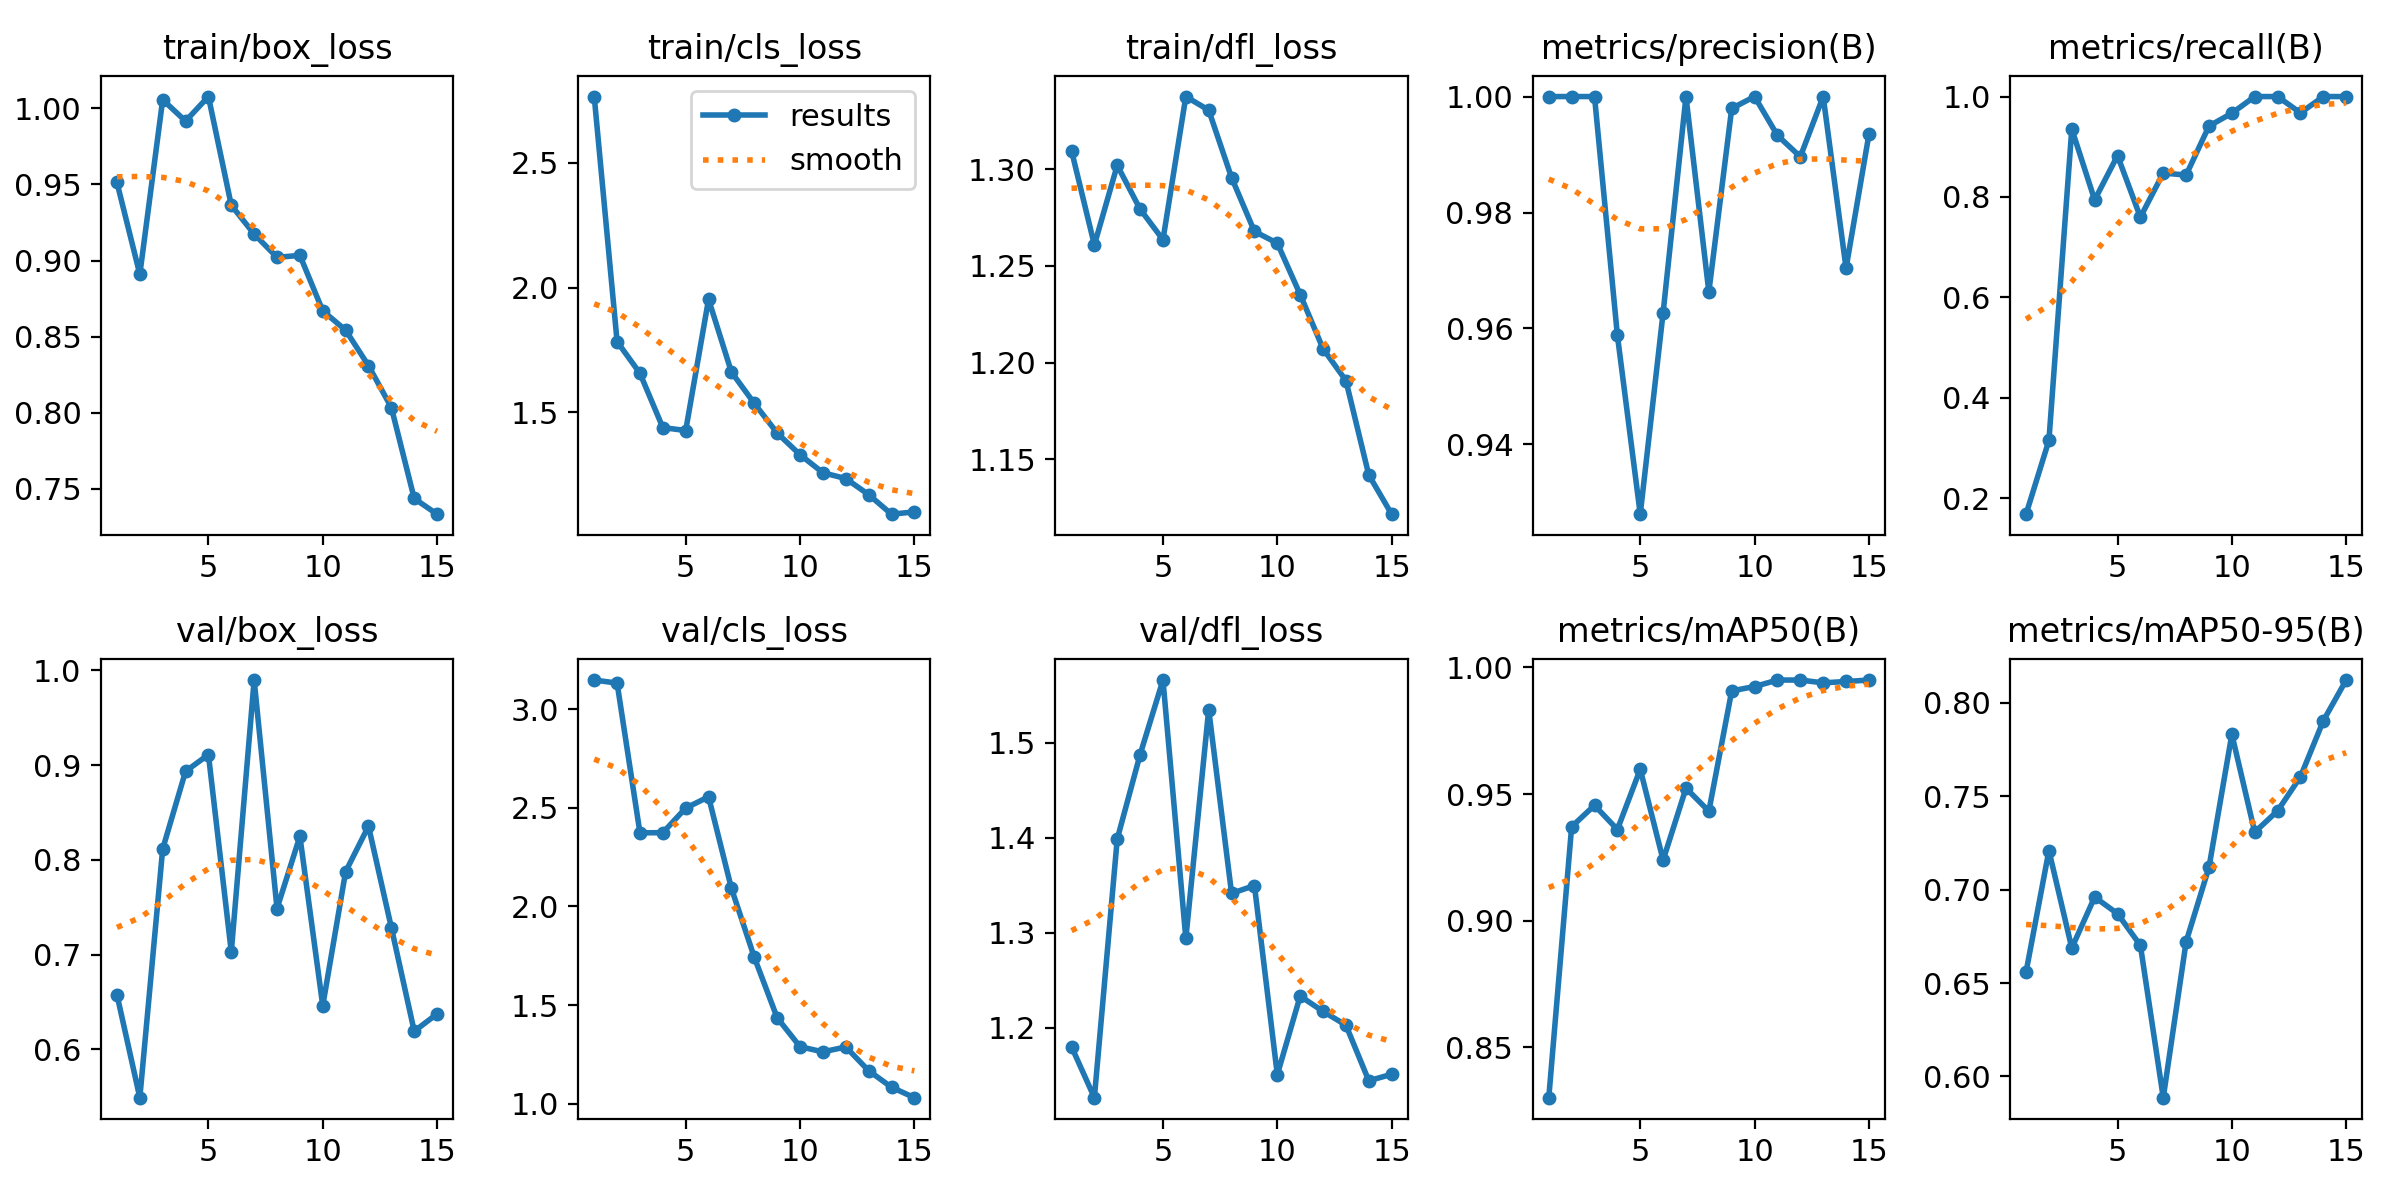

Values plotted in this chart, from the file beside it:
epoch, time, train/box_loss, train/cls_loss, train/dfl_loss, metrics/precision(B), metrics/recall(B), metrics/mAP50(B), metrics/mAP50-95(B), val/box_loss, val/cls_loss, val/dfl_loss, lr/pg0, lr/pg1, lr/pg2
1, 96.08, 0.9513, 2.766, 1.31, 1, 0.1683, 0.8301, 0.6559, 0.6578, 3.148, 1.18, 0.0002334, 0.0002334, 0.0002334
2, 189.3, 0.891, 1.783, 1.261, 1, 0.3153, 0.9371, 0.7209, 0.5491, 3.133, 1.127, 0.0004515, 0.0004515, 0.0004515
3, 285.2, 1.006, 1.656, 1.302, 1, 0.9353, 0.9455, 0.6687, 0.8115, 2.373, 1.399, 0.0006367, 0.0006367, 0.0006367
4, 383.7, 0.9916, 1.438, 1.279, 0.9588, 0.7941, 0.936, 0.696, 0.8934, 2.374, 1.487, 0.0007888, 0.0007888, 0.0007888
5, 481.2, 1.008, 1.427, 1.264, 0.928, 0.8823, 0.9598, 0.6871, 0.911, 2.499, 1.566, 0.0009079, 0.0009079, 0.0009079
6, 579.2, 0.9363, 1.953, 1.338, 0.9627, 0.7597, 0.9239, 0.6701, 0.7029, 2.556, 1.294, 0.000994, 0.000994, 0.000994
7, 676.2, 0.9174, 1.661, 1.331, 1, 0.8476, 0.9523, 0.5886, 0.9897, 2.092, 1.535, 0.001007, 0.001007, 0.001007
8, 773, 0.9021, 1.535, 1.296, 0.9663, 0.8437, 0.9432, 0.6721, 0.7487, 1.742, 1.341, 0.0008968, 0.0008968, 0.0008968
9, 871.3, 0.9034, 1.417, 1.268, 0.998, 0.9412, 0.9907, 0.7119, 0.8248, 1.436, 1.35, 0.0007868, 0.0007868, 0.0007868
10, 968.7, 0.867, 1.329, 1.262, 1, 0.9668, 0.9924, 0.7831, 0.6461, 1.289, 1.151, 0.0006768, 0.0006768, 0.0006768
11, 1067, 0.8543, 1.257, 1.235, 0.9933, 1, 0.995, 0.7307, 0.7875, 1.263, 1.233, 0.0005668, 0.0005668, 0.0005668
12, 1167, 0.831, 1.234, 1.207, 0.9896, 1, 0.995, 0.7421, 0.8355, 1.287, 1.217, 0.0004568, 0.0004568, 0.0004568
13, 1258, 0.8035, 1.169, 1.191, 1, 0.9675, 0.9939, 0.7603, 0.7285, 1.167, 1.203, 0.0003467, 0.0003467, 0.0003467
14, 1344, 0.7438, 1.091, 1.142, 0.9704, 1, 0.9944, 0.7903, 0.6192, 1.083, 1.144, 0.0002367, 0.0002367, 0.0002367
15, 1431, 0.7335, 1.1, 1.122, 0.9935, 1, 0.995, 0.8121, 0.6375, 1.03, 1.151, 0.0001267, 0.0001267, 0.0001267
